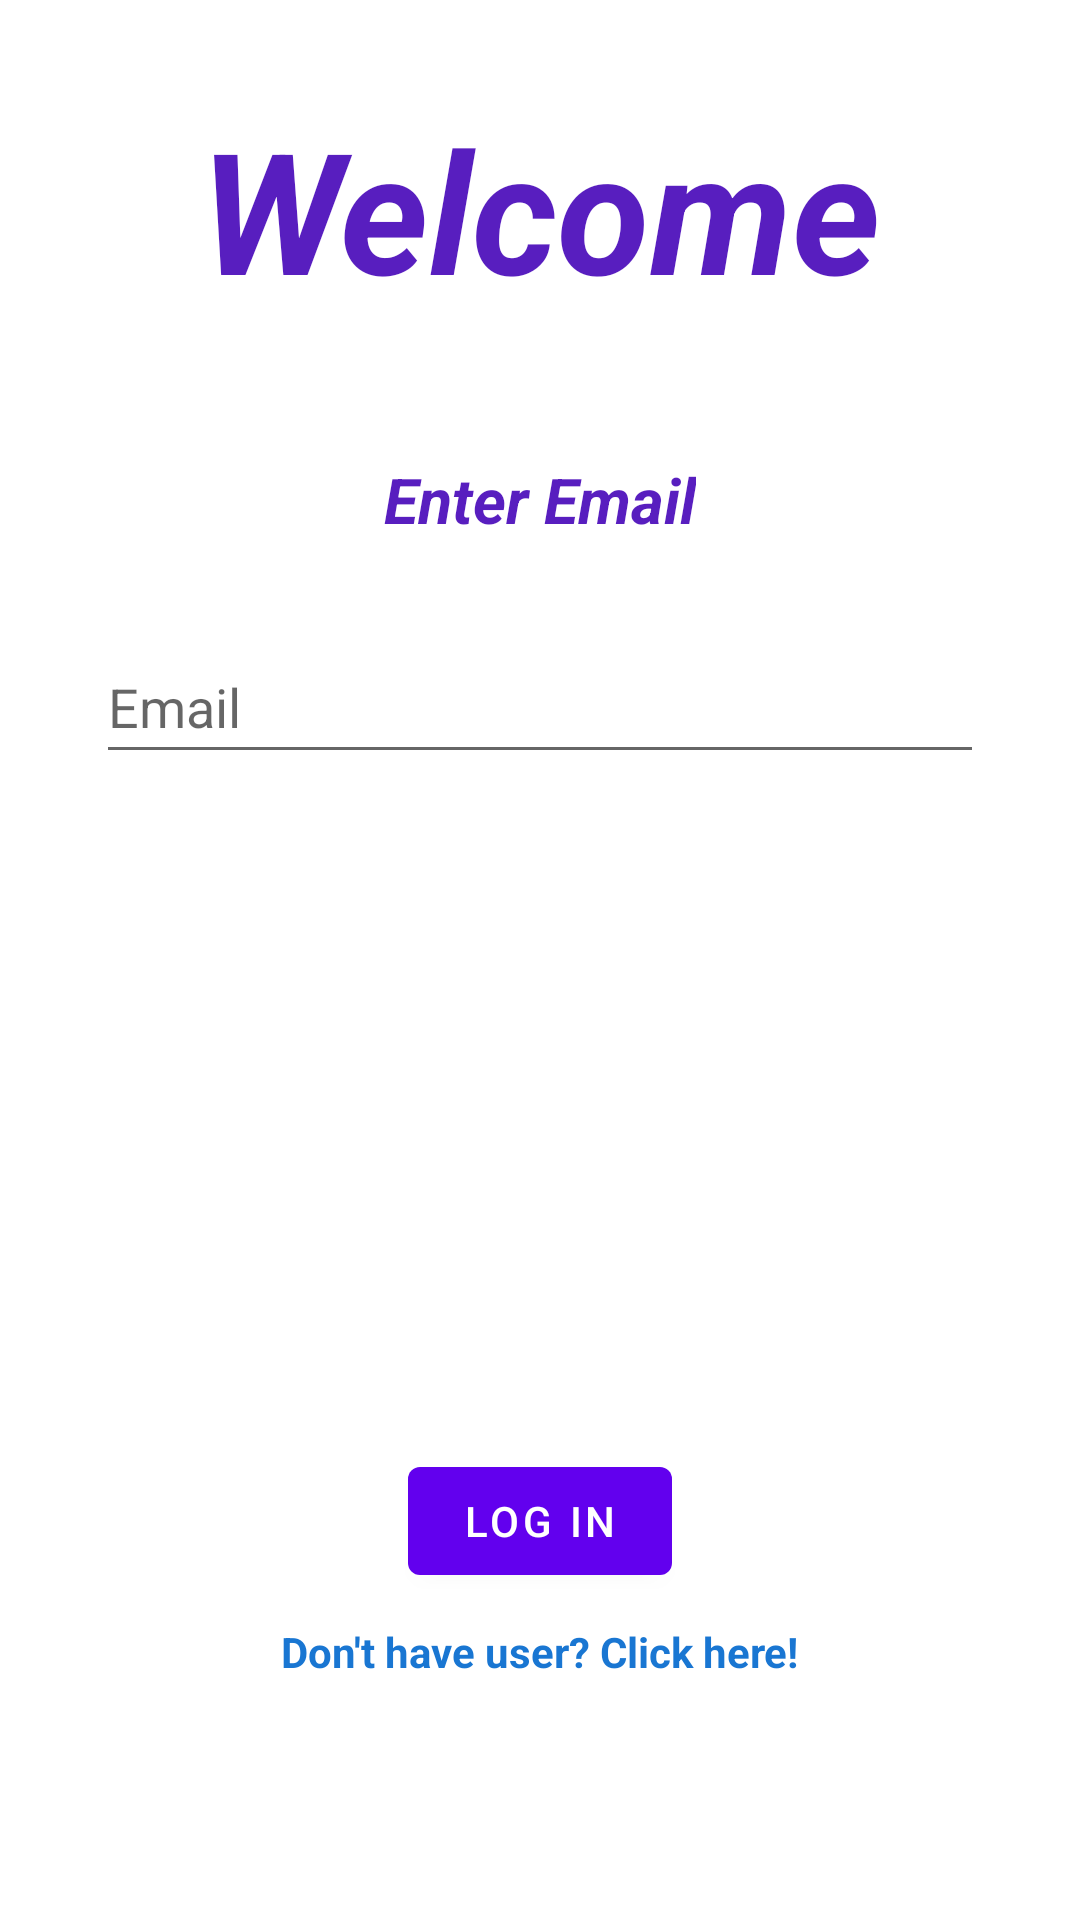

Produce the Android XML layout that renders to this screen, including the resource entries it uses.
<!-- AndroidManifest.xml: application theme Theme.ChoresAndShop -->
<!-- res/layout/activity_welcome.xml -->
<?xml version="1.0" encoding="utf-8"?>
<RelativeLayout xmlns:android="http://schemas.android.com/apk/res/android"
    xmlns:app="http://schemas.android.com/apk/res-auto"
    xmlns:tools="http://schemas.android.com/tools"
    android:id="@+id/main"
    android:layout_width="match_parent"
    android:layout_height="match_parent"
    tools:context=".ui.WelcomeActivity">

    <com.google.android.material.textview.MaterialTextView
        android:id="@+id/welcome_LBL_welcome"
        android:layout_width="match_parent"
        android:layout_marginHorizontal="64dp"
        android:layout_centerHorizontal="true"
        android:layout_marginTop="32dp"
        android:layout_height="75dp"
        android:gravity="center"
        android:textStyle="bold|italic"
        android:autoSizeTextType="uniform"
        android:maxLines="1"
        android:textColor="@color/primary_color"
        android:text="@string/welcome"/>



    <com.google.android.material.textview.MaterialTextView
        android:id="@+id/welcome_LBL_enter_email"
        android:layout_width="match_parent"
        android:layout_marginHorizontal="128dp"
        android:layout_marginTop="32dp"
        android:layout_height="55dp"
        android:gravity="center"
        android:textStyle="bold|italic"
        android:autoSizeTextType="uniform"
        android:maxLines="1"
        android:textColor="@color/primary_color"
        android:text="@string/enter_email"
        android:layout_below="@+id/welcome_LBL_welcome"
        />

    <androidx.appcompat.widget.AppCompatEditText
        android:id="@+id/welcome_EDT_email"
        android:layout_width="match_parent"
        android:layout_height="wrap_content"
        android:layout_below="@+id/welcome_LBL_enter_email"
        android:layout_centerHorizontal="true"
        android:layout_marginHorizontal="32dp"
        android:layout_marginTop="16dp"
        android:hint="@string/email"
        android:minHeight="48dp"
        />


    <com.google.android.material.button.MaterialButton
        android:id="@+id/welcome_BTN_login"
        android:layout_width="wrap_content"
        android:layout_height="wrap_content"
        android:layout_centerHorizontal="true"
        android:layout_above="@id/welcome_MTV_signUp"
        android:text="Log In" />

    <com.google.android.material.textview.MaterialTextView
        android:id="@+id/welcome_MTV_signUp"
        android:layout_width="wrap_content"
        android:layout_height="wrap_content"
        android:layout_alignParentBottom="true"
        android:text="Don't have user? Click here!"
        android:layout_marginBottom="80dp"
        android:layout_marginTop="10dp"
        android:layout_centerHorizontal="true"
        android:textStyle="bold"
        android:textColor="@color/blue"
        >

    </com.google.android.material.textview.MaterialTextView>





</RelativeLayout>
<!-- resources referenced by this layout -->
<resources>
  <color name="blue">#1976D2</color>
  <color name="primary_color">#581EBF</color>
  <string name="email">Email</string>
  <string name="enter_email">Enter Email</string>
  <string name="welcome">Welcome</string>
  <style name="Theme.ChoresAndShop" parent="Theme.MaterialComponents.DayNight.DarkActionBar">
          
          
          <item name="colorPrimary">@color/purple_500</item>
          <item name="colorPrimaryVariant">@color/purple_700</item>
          <item name="colorOnPrimary">@color/white</item>
          
          <item name="colorSecondary">@color/teal_200</item>
          <item name="colorSecondaryVariant">@color/teal_700</item>
          <item name="colorOnSecondary">@color/black</item>
          
          <item name="android:statusBarColor">?attr/colorPrimaryVariant</item>
          
      </style>
  <color name="purple_500">#FF6200EE</color>
  <color name="purple_700">#FF3700B3</color>
  <color name="white">#FFFFFFFF</color>
  <color name="teal_200">#FF03DAC5</color>
  <color name="teal_700">#FF018786</color>
  <color name="black">#FF000000</color>
</resources>
